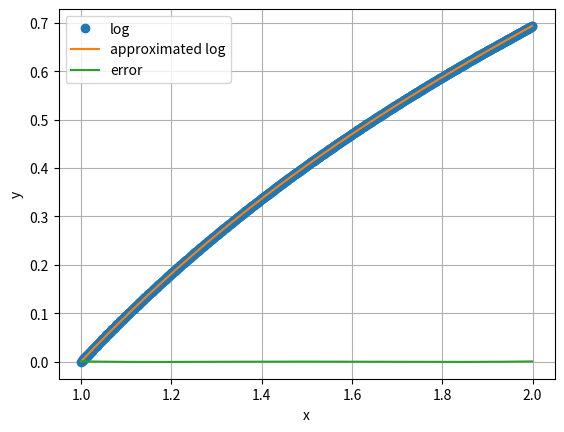

The script that saved this image:
import numpy as np
from scipy.optimize import curve_fit
import matplotlib.pyplot as plt
from math import log

# Generate the training data:
x = np.arange(1, 2, 0.001)
y = np.log(np.arange(1, 2, 0.001))

# The polynomial to fit:
def func1(x, a, b, c, d): return a * x**3 + b*x**2 + c*x + d

params, _ = curve_fit(func1, x, y)
a, b, c, d = params[0], params[1], params[2], params[3]
yfit1 = func1(x, a, b, c, d)
yerr1 = yfit1 - y

print("The polynomial parameters:", params)

plt.plot(x, y, 'o', label="log")
plt.plot(x, yfit1, label="approximated log")
plt.xlabel('x')
plt.ylabel('y')
plt.legend(loc='best', fancybox=True)
plt.grid(True)
plt.show()

plt.plot(x, yerr1, label="error")
plt.xlabel('x')
plt.ylabel('y')
plt.legend(loc='best', fancybox=True)
plt.grid(True)
plt.show()
